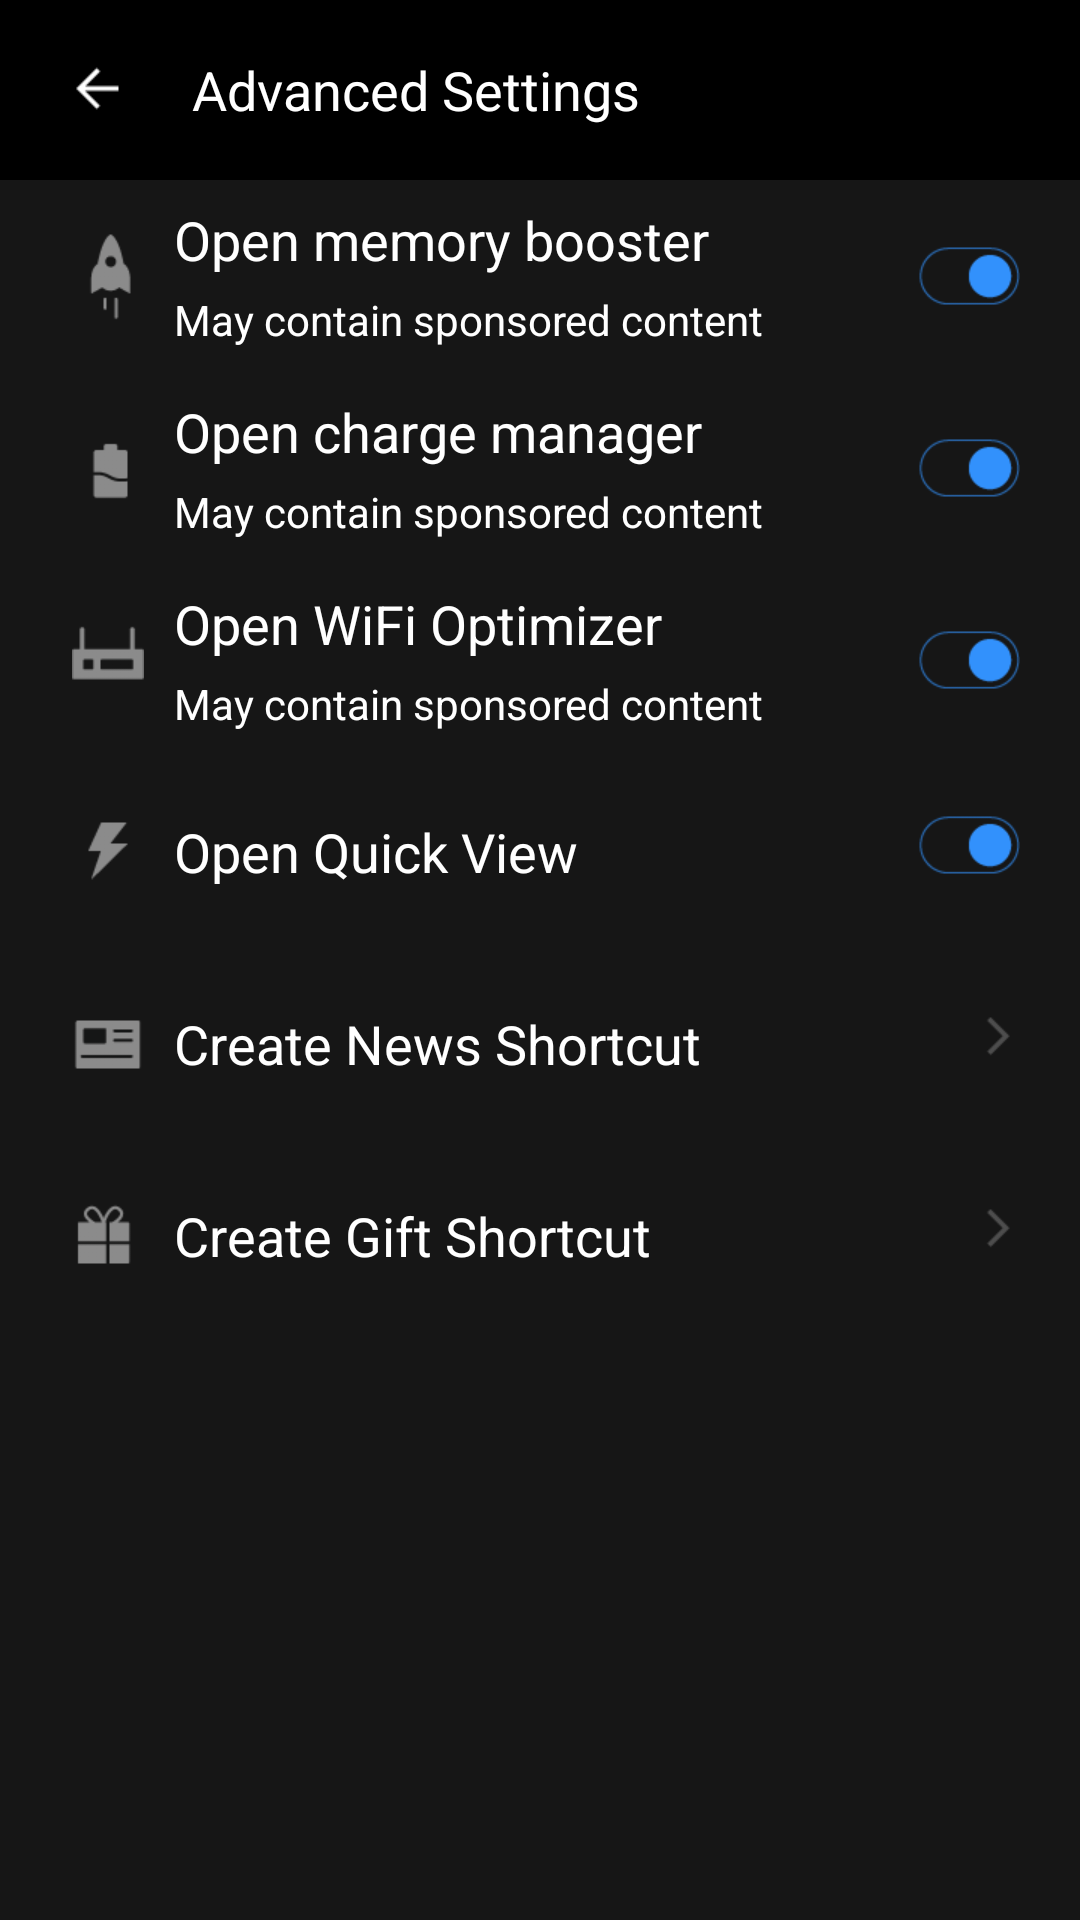

Reconstruct the res/layout file that produces this screen, plus the resources it refers to.
<!-- AndroidManifest.xml: application theme AppTheme -->
<!-- res/layout/layou_advanced_set.xml -->
<?xml version="1.0" encoding="utf-8"?>
<LinearLayout xmlns:android="http://schemas.android.com/apk/res/android"
    android:layout_width="match_parent"
    android:layout_height="match_parent"
    android:background="#000000"
    android:orientation="vertical">

    <LinearLayout
        android:layout_width="match_parent"
        android:layout_height="60dp"
        android:layout_alignParentTop="true"
        android:gravity="center_vertical"
        android:orientation="horizontal">

        <ImageView
            android:id="@+id/iv_back"
            android:layout_width="wrap_content"
            android:layout_height="wrap_content"
            android:layout_marginLeft="20dp"
            android:src="@drawable/back_btn_w_48" />

        <TextView
            android:layout_width="wrap_content"
            android:layout_height="wrap_content"
            android:layout_marginLeft="20dp"
            android:layout_toRightOf="@id/iv_back"
            android:text="Advanced Settings"
            android:textColor="#fff"
            android:textSize="18sp" />
    </LinearLayout>


    <LinearLayout
        android:layout_width="match_parent"
        android:layout_height="match_parent"
        android:background="#161616"
        android:orientation="vertical">

        <RelativeLayout
            android:layout_width="match_parent"
            android:layout_height="64dp"
            android:layout_marginLeft="24dp"
            android:gravity="center_vertical"
            android:visibility="visible">

            <ImageView
                android:id="@+id/iv_memory_open"
                android:layout_width="wrap_content"
                android:layout_height="wrap_content"
                android:layout_alignParentLeft="true"
                android:layout_centerVertical="true"
                android:src="@drawable/booster_ico_w_48" />

            <LinearLayout
                android:layout_width="wrap_content"
                android:layout_height="wrap_content"
                android:layout_centerVertical="true"
                android:layout_toRightOf="@id/iv_memory_open"
                android:orientation="vertical">

                <TextView
                    android:id="@+id/tv_boost"
                    android:layout_width="wrap_content"
                    android:layout_height="wrap_content"
                    android:layout_marginBottom="5dp"
                    android:layout_marginLeft="10dp"
                    android:text="@string/memory_string"
                    android:textColor="#fff"
                    android:textSize="18sp" />

                <TextView
                    android:layout_width="wrap_content"
                    android:layout_height="wrap_content"
                    android:layout_below="@id/tv_boost"
                    android:layout_marginLeft="10dp"
                    android:text="@string/boost_desc"
                    android:textColor="#fff"
                    android:textSize="14sp" />
            </LinearLayout>


            <ImageView
                android:id="@+id/iv_memory_choice"
                android:layout_width="wrap_content"
                android:layout_height="wrap_content"
                android:layout_alignParentRight="true"
                android:layout_centerVertical="true"
                android:layout_marginRight="20dp"
                android:src="@drawable/open_btn_b_71" />
        </RelativeLayout>

        <RelativeLayout
            android:layout_width="match_parent"
            android:layout_height="64dp"
            android:layout_marginLeft="24dp"
            android:gravity="center_vertical"
            android:visibility="visible">

            <ImageView
                android:id="@+id/iv_charge_open"
                android:layout_width="wrap_content"
                android:layout_height="wrap_content"
                android:layout_alignParentLeft="true"
                android:layout_centerVertical="true"
                android:src="@drawable/charge_ico_w_48" />

            <LinearLayout
                android:layout_width="wrap_content"
                android:layout_height="wrap_content"
                android:layout_centerVertical="true"
                android:layout_toRightOf="@id/iv_charge_open"
                android:orientation="vertical">

                <TextView
                    android:id="@+id/tv_charge"
                    android:layout_width="wrap_content"
                    android:layout_height="wrap_content"
                    android:layout_marginBottom="5dp"
                    android:layout_marginLeft="10dp"
                    android:text="@string/charge_string"
                    android:textColor="#fff"
                    android:textSize="18sp" />

                <TextView
                    android:layout_width="wrap_content"
                    android:layout_height="wrap_content"
                    android:layout_below="@id/tv_charge"
                    android:layout_marginLeft="10dp"
                    android:text="@string/boost_desc"
                    android:textColor="#fff"
                    android:textSize="14sp" />
            </LinearLayout>

            <ImageView
                android:id="@+id/iv_charge_choice"
                android:layout_width="wrap_content"
                android:layout_height="wrap_content"
                android:layout_alignParentRight="true"
                android:layout_centerVertical="true"
                android:layout_marginRight="20dp"
                android:src="@drawable/open_btn_b_71" />
        </RelativeLayout>

        <RelativeLayout
            android:layout_width="match_parent"
            android:layout_height="64dp"
            android:layout_marginLeft="24dp"
            android:gravity="center_vertical"
            android:visibility="visible">

            <ImageView
                android:id="@+id/iv_wifi_open"
                android:layout_width="wrap_content"
                android:layout_height="wrap_content"
                android:layout_alignParentLeft="true"
                android:layout_centerVertical="true"
                android:src="@drawable/wificharge_ico_w_48" />

            <LinearLayout
                android:layout_width="wrap_content"
                android:layout_height="wrap_content"
                android:layout_centerVertical="true"
                android:layout_toRightOf="@id/iv_wifi_open"
                android:orientation="vertical">

                <TextView
                    android:id="@+id/tv_wifi_charge"
                    android:layout_width="wrap_content"
                    android:layout_height="wrap_content"
                    android:layout_marginLeft="10dp"
                    android:text="@string/open_wifi_optimial"
                    android:textColor="#fff"
                    android:layout_marginBottom="5dp"
                    android:textSize="18sp" />

                <TextView
                    android:layout_width="wrap_content"
                    android:layout_height="wrap_content"
                    android:layout_below="@id/tv_wifi_charge"
                    android:layout_marginLeft="10dp"

                    android:text="@string/boost_desc"
                    android:textColor="#fff"
                    android:textSize="14sp" />
            </LinearLayout>

            <ImageView
                android:id="@+id/iv_wifi_optimizer"
                android:layout_width="wrap_content"
                android:layout_centerVertical="true"
                android:layout_height="wrap_content"
                android:layout_alignParentRight="true"
                android:layout_marginRight="20dp"
                android:src="@drawable/open_btn_b_71" />
        </RelativeLayout>


        <RelativeLayout
            android:layout_width="match_parent"
            android:layout_height="64dp"
            android:layout_marginLeft="24dp"
            android:gravity="center_vertical"
            android:visibility="visible">

            <ImageView
                android:id="@+id/iv_wifi_quick"
                android:layout_width="wrap_content"
                android:layout_height="wrap_content"
                android:layout_alignParentLeft="true"
                android:src="@drawable/quickcharge_ico_w_48" />

            <TextView
                android:id="@+id/tv_wifi_quick"
                android:layout_width="wrap_content"
                android:layout_height="wrap_content"
                android:layout_marginLeft="10dp"
                android:layout_toRightOf="@id/iv_wifi_quick"
                android:text="@string/open_wifi_quick"
                android:textColor="#fff"
                android:textSize="18sp" />


            <ImageView
                android:id="@+id/iv_wifi_quick_choice"
                android:layout_width="wrap_content"
                android:layout_height="wrap_content"
                android:layout_alignParentRight="true"
                android:layout_marginRight="20dp"
                android:src="@drawable/open_btn_b_71" />
        </RelativeLayout>


        <RelativeLayout
            android:id="@+id/rl_create_news_short"
            android:layout_width="match_parent"
            android:layout_height="64dp"
            android:layout_marginLeft="24dp"
            android:gravity="center_vertical"
            android:visibility="visible">

            <ImageView
                android:id="@+id/iv_short_news"
                android:layout_width="wrap_content"
                android:layout_height="wrap_content"
                android:layout_alignParentLeft="true"
                android:src="@drawable/newscharge_ico_w_48" />

            <TextView
                android:id="@+id/tv_short_news"
                android:layout_width="wrap_content"
                android:layout_height="wrap_content"
                android:layout_marginLeft="10dp"
                android:layout_toRightOf="@id/iv_short_news"
                android:text="@string/short_news_quick"
                android:textColor="#fff"
                android:textSize="18sp" />

            <ImageView
                android:id="@+id/iv_short_create_news"
                android:layout_width="wrap_content"
                android:layout_height="wrap_content"
                android:layout_alignParentRight="true"
                android:layout_marginRight="20dp"
                android:src="@drawable/more_ico_w_34" />
        </RelativeLayout>

        <RelativeLayout
            android:id="@+id/rl_create_game_short"
            android:layout_width="match_parent"
            android:layout_height="64dp"
            android:layout_marginLeft="24dp"
            android:gravity="center_vertical"
            android:visibility="visible">

            <ImageView
                android:id="@+id/iv_short_game"
                android:layout_width="wrap_content"
                android:layout_height="wrap_content"
                android:layout_alignParentLeft="true"
                android:src="@drawable/giftcharge_ico_w_48" />

            <TextView
                android:id="@+id/tv_short_game"
                android:layout_width="wrap_content"
                android:layout_height="wrap_content"
                android:layout_marginLeft="10dp"
                android:layout_toRightOf="@id/iv_short_game"
                android:text="@string/short_game_quick"
                android:textColor="#fff"
                android:textSize="18sp" />

            <ImageView
                android:id="@+id/iv_short_game_create"
                android:layout_width="wrap_content"
                android:layout_height="wrap_content"
                android:layout_alignParentRight="true"
                android:layout_marginRight="20dp"
                android:src="@drawable/more_ico_w_34" />
        </RelativeLayout>
    </LinearLayout>
</LinearLayout>
<!-- resources referenced by this layout -->
<resources>
  <!-- drawable back_btn_w_48: png bitmap (drawable-xhdpi, 274 bytes) -->
  <!-- drawable booster_ico_w_48: png bitmap (drawable-xhdpi, 512 bytes) -->
  <!-- drawable charge_ico_w_48: png bitmap (drawable-xhdpi, 386 bytes) -->
  <!-- drawable giftcharge_ico_w_48: png bitmap (drawable-xhdpi, 439 bytes) -->
  <!-- drawable more_ico_w_34: png bitmap (drawable-xhdpi, 263 bytes) -->
  <!-- drawable newscharge_ico_w_48: png bitmap (drawable-xhdpi, 295 bytes) -->
  <!-- drawable open_btn_b_71: png bitmap (drawable-xhdpi, 675 bytes) -->
  <!-- drawable quickcharge_ico_w_48: png bitmap (drawable-xhdpi, 368 bytes) -->
  <!-- drawable wificharge_ico_w_48: png bitmap (drawable-xhdpi, 303 bytes) -->
  <string name="boost_desc">May contain  sponsored content</string>
  <string name="charge_string">Open charge manager</string>
  <string name="memory_string">Open memory booster</string>
  <string name="open_wifi_optimial">Open WiFi Optimizer</string>
  <string name="open_wifi_quick">Open Quick View</string>
  <string name="short_game_quick">Create Gift Shortcut</string>
  <string name="short_news_quick">Create News Shortcut</string>
  <style name="AppTheme" parent="@style/Theme.AppCompat.Light.NoActionBar">
          
          <item name="colorPrimary">@color/colorPrimary</item>
          <item name="colorPrimaryDark">@color/colorPrimaryDark</item>
          <item name="colorAccent">@color/colorAccent</item>
      </style>
  <color name="colorPrimary">#3F51B5</color>
  <color name="colorPrimaryDark">#303F9F</color>
  <color name="colorAccent">#FF4081</color>
</resources>
